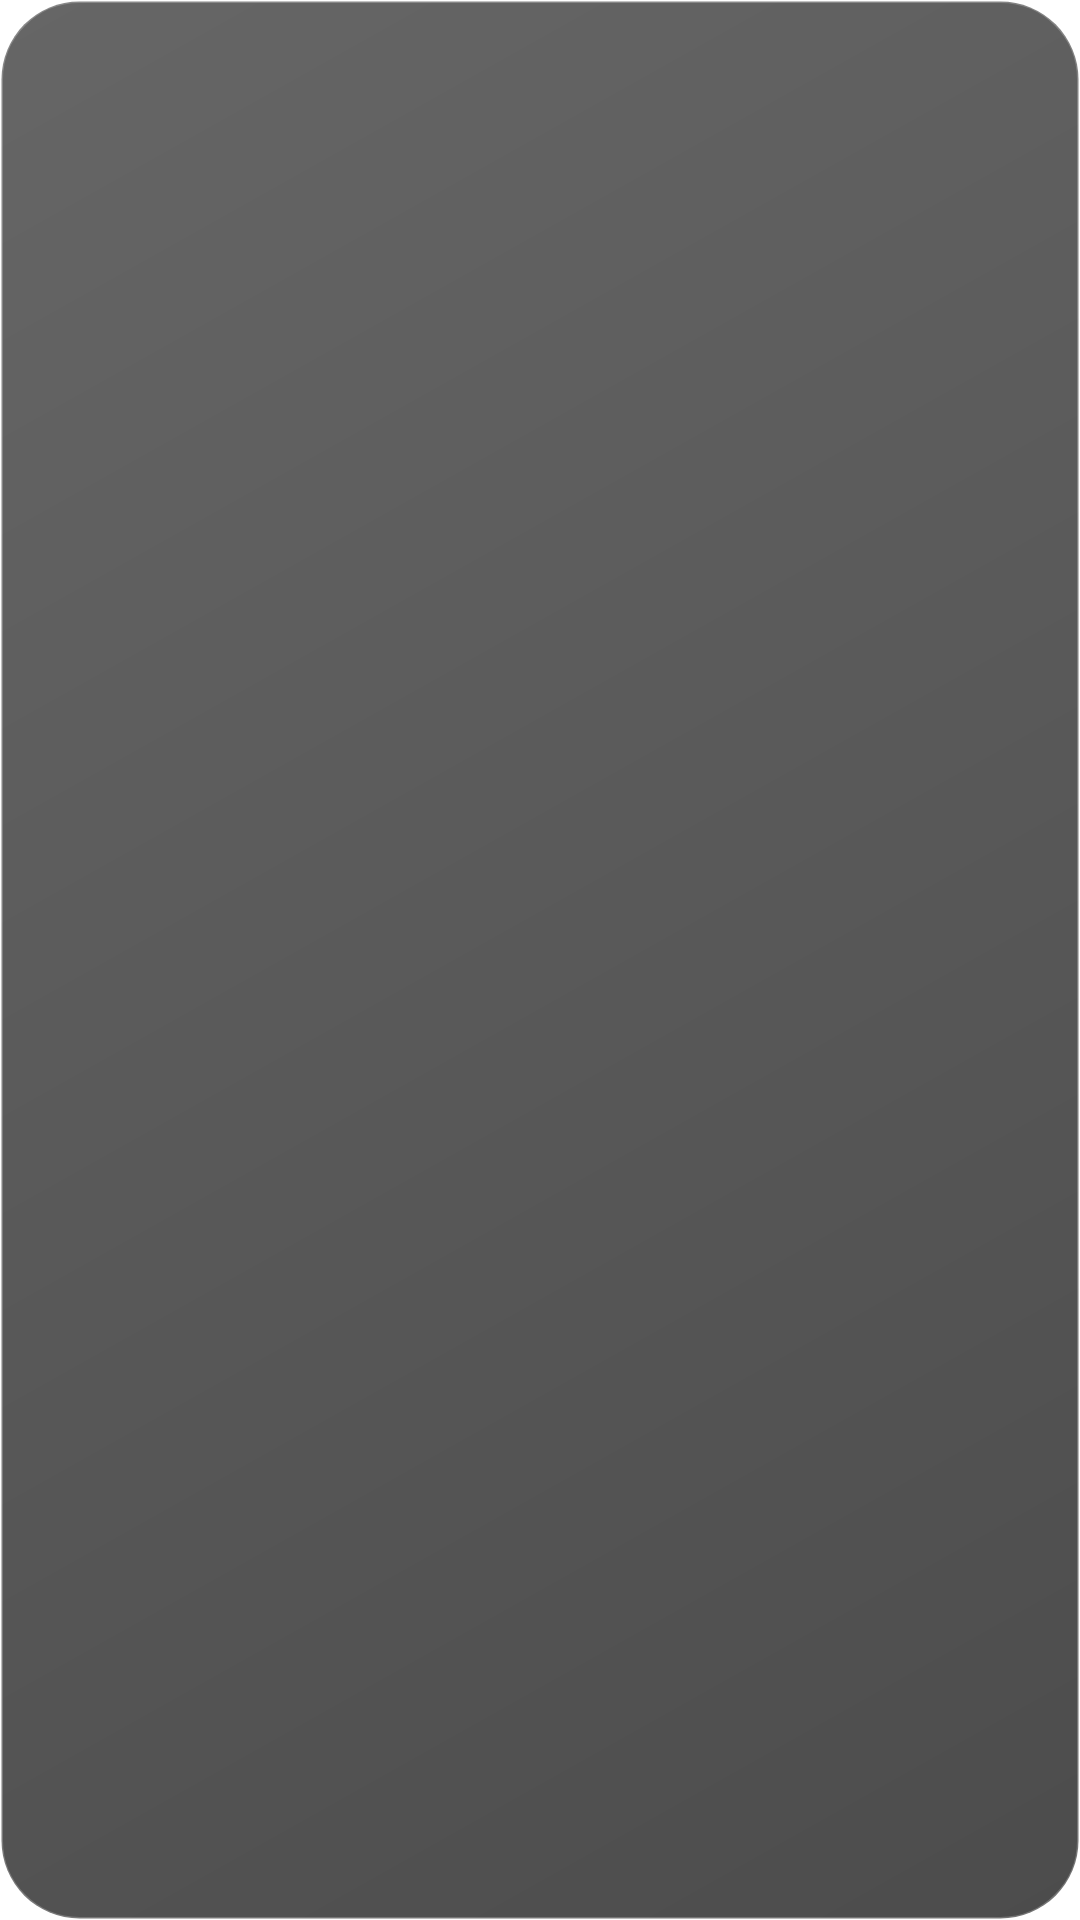

Android layout source for this screen:
<!-- AndroidManifest.xml: fallback theme Theme.MaterialComponents.DayNight.NoActionBar -->
<!-- res/layout/layp_widget_reminder.xml -->
<?xml version="1.0" encoding="utf-8"?>
<FrameLayout xmlns:android="http://schemas.android.com/apk/res/android" android:id="@+id/layp_reminder_square" android:layout_width="match_parent" android:layout_height="match_parent">
  <FrameLayout android:id="@+id/layp_reminder_root" android:layout_width="match_parent" android:layout_height="match_parent" android:background="@drawable/layp_widget_glass_dark">
    <ListView android:id="@+id/layp_reminder_list" android:layout_width="match_parent" android:layout_height="match_parent" android:divider="@null" android:scrollbars="none" />
  </FrameLayout>
</FrameLayout>
<!-- resources referenced by this layout -->
<resources>
  <!-- drawable layp_widget_glass_dark (drawable) -->
  <shape xmlns:android="http://schemas.android.com/apk/res/android" android:shape="rectangle">
    <gradient android:angle="135" android:startColor="#B3000000" android:endColor="#99000000" />
    <corners android:radius="26dp" />
    <stroke android:width="1dp" android:color="#38FFFFFF" />
  </shape>
</resources>
